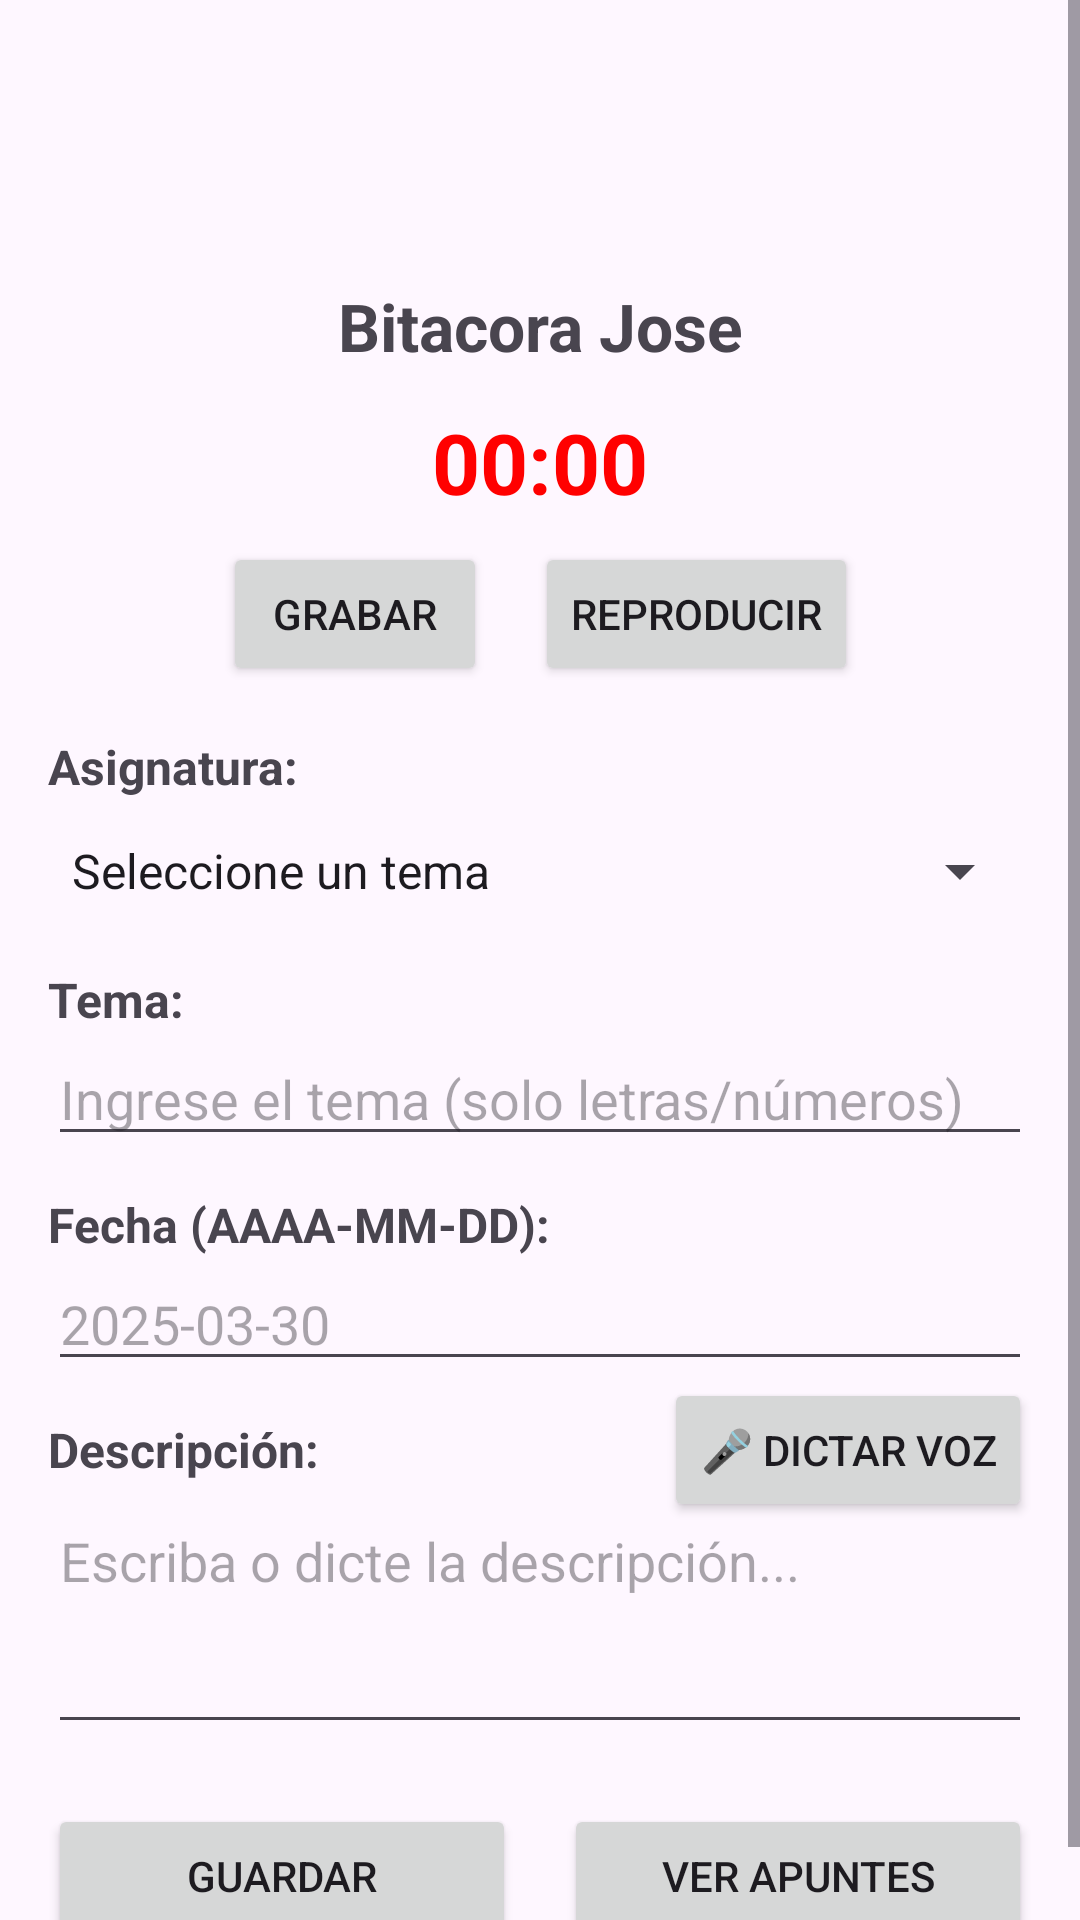

The Android layout XML behind this screen, and the referenced resources:
<!-- AndroidManifest.xml: application theme Theme.Bitacora -->
<!-- res/layout/activity_main.xml -->
<?xml version="1.0" encoding="utf-8"?>
<ScrollView xmlns:android="http://schemas.android.com/apk/res/android"
    xmlns:app="http://schemas.android.com/apk/res-auto"
    xmlns:tools="http://schemas.android.com/tools"
    android:id="@+id/main"
    android:layout_width="match_parent"
    android:layout_height="match_parent"
    android:fillViewport="true"
    tools:context=".MainActivity">

    <androidx.constraintlayout.widget.ConstraintLayout
        android:layout_width="match_parent"
        android:layout_height="wrap_content"
        android:padding="16dp">

        <ImageView
            android:id="@+id/imageView2"
            android:layout_width="0dp"
            android:layout_height="70dp"
            android:contentDescription="Logo"
            app:layout_constraintEnd_toEndOf="parent"
            app:layout_constraintStart_toStartOf="parent"
            app:layout_constraintTop_toTopOf="parent"
            app:srcCompat="@drawable/logo" />

        <TextView
            android:id="@+id/tvTitulo"
            android:layout_width="wrap_content"
            android:layout_height="wrap_content"
            android:layout_marginTop="8dp"
            android:text="@string/Bitacora"
            android:textSize="22sp"
            android:textStyle="bold"
            app:layout_constraintEnd_toEndOf="parent"
            app:layout_constraintStart_toStartOf="parent"
            app:layout_constraintTop_toBottomOf="@id/imageView2" />

        <Chronometer
            android:id="@+id/cronometro"
            android:layout_width="wrap_content"
            android:layout_height="wrap_content"
            android:layout_marginTop="12dp"
            android:textColor="#FF0000"
            android:textSize="28sp"
            android:textStyle="bold"
            app:layout_constraintEnd_toEndOf="parent"
            app:layout_constraintStart_toStartOf="parent"
            app:layout_constraintTop_toBottomOf="@id/tvTitulo" />

        <Button
            android:id="@+id/btnGrabar"
            android:layout_width="wrap_content"
            android:layout_height="wrap_content"
            android:layout_marginTop="8dp"
            android:text="@string/Grabar"
            app:layout_constraintEnd_toStartOf="@id/btnReproducir"
            app:layout_constraintHorizontal_chainStyle="packed"
            app:layout_constraintStart_toStartOf="parent"
            app:layout_constraintTop_toBottomOf="@id/cronometro" />

        <Button
            android:id="@+id/btnReproducir"
            android:layout_width="wrap_content"
            android:layout_height="wrap_content"
            android:layout_marginStart="16dp"
            android:layout_marginTop="8dp"
            android:text="@string/Reproducir"
            app:layout_constraintEnd_toEndOf="parent"
            app:layout_constraintStart_toEndOf="@id/btnGrabar"
            app:layout_constraintTop_toBottomOf="@id/cronometro" />

        <TextView
            android:id="@+id/tvAsignaturaLabel"
            android:layout_width="wrap_content"
            android:layout_height="wrap_content"
            android:layout_marginTop="16dp"
            android:text="Asignatura:"
            android:textSize="16sp"
            android:textStyle="bold"
            app:layout_constraintStart_toStartOf="parent"
            app:layout_constraintTop_toBottomOf="@id/btnGrabar" />

        <Spinner
            android:id="@+id/spinner"
            android:layout_width="0dp"
            android:layout_height="40dp"
            android:layout_marginTop="4dp"
            android:entries="@array/lista_temas"
            app:layout_constraintEnd_toEndOf="parent"
            app:layout_constraintStart_toStartOf="parent"
            app:layout_constraintTop_toBottomOf="@id/tvAsignaturaLabel" />

        <TextView
            android:id="@+id/textView2"
            android:layout_width="wrap_content"
            android:layout_height="wrap_content"
            android:layout_marginTop="12dp"
            android:text="Tema:"
            android:textSize="16sp"
            android:textStyle="bold"
            app:layout_constraintStart_toStartOf="parent"
            app:layout_constraintTop_toBottomOf="@id/spinner" />

        <EditText
            android:id="@+id/TextfieldTema"
            android:layout_width="0dp"
            android:layout_height="wrap_content"
            android:autofillHints=""
            android:hint="Ingrese el tema (solo letras/números)"
            android:inputType="text"
            app:layout_constraintEnd_toEndOf="parent"
            app:layout_constraintStart_toStartOf="parent"
            app:layout_constraintTop_toBottomOf="@id/textView2" />

        <TextView
            android:id="@+id/textView3"
            android:layout_width="wrap_content"
            android:layout_height="wrap_content"
            android:layout_marginTop="12dp"
            android:text="Fecha (AAAA-MM-DD):"
            android:textSize="16sp"
            android:textStyle="bold"
            app:layout_constraintStart_toStartOf="parent"
            app:layout_constraintTop_toBottomOf="@id/TextfieldTema" />

        <EditText
            android:id="@+id/TextfieldFecha"
            android:layout_width="0dp"
            android:layout_height="wrap_content"
            android:autofillHints=""
            android:hint="2025-03-30"
            android:inputType="date"
            app:layout_constraintEnd_toEndOf="parent"
            app:layout_constraintStart_toStartOf="parent"
            app:layout_constraintTop_toBottomOf="@id/textView3" />

        <TextView
            android:id="@+id/textView4"
            android:layout_width="wrap_content"
            android:layout_height="wrap_content"
            android:layout_marginTop="12dp"
            android:text="Descripción:"
            android:textSize="16sp"
            android:textStyle="bold"
            app:layout_constraintStart_toStartOf="parent"
            app:layout_constraintTop_toBottomOf="@id/TextfieldFecha" />

        <Button
            android:id="@+id/btnDictarDescripcion"
            android:layout_width="wrap_content"
            android:layout_height="wrap_content"
            android:text="🎤 Dictar Voz"
            app:layout_constraintBottom_toBottomOf="@id/textView4"
            app:layout_constraintEnd_toEndOf="parent"
            app:layout_constraintTop_toTopOf="@id/textView4" />

        <EditText
            android:id="@+id/TextAreaDescripcion"
            android:layout_width="0dp"
            android:layout_height="wrap_content"
            android:layout_marginTop="4dp"
            android:autofillHints=""
            android:gravity="top|start"
            android:hint="Escriba o dicte la descripción..."
            android:inputType="textMultiLine"
            android:minLines="3"
            app:layout_constraintEnd_toEndOf="parent"
            app:layout_constraintStart_toStartOf="parent"
            app:layout_constraintTop_toBottomOf="@id/textView4" />

        <Button
            android:id="@+id/btnGuardar"
            android:layout_width="0dp"
            android:layout_height="wrap_content"
            android:layout_marginTop="20dp"
            android:layout_marginEnd="8dp"
            android:text="@string/Guardar"
            app:layout_constraintEnd_toStartOf="@id/btnVerApuntes"
            app:layout_constraintStart_toStartOf="parent"
            app:layout_constraintTop_toBottomOf="@id/TextAreaDescripcion" />

        <Button
            android:id="@+id/btnVerApuntes"
            android:layout_width="0dp"
            android:layout_height="wrap_content"
            android:layout_marginStart="8dp"
            android:layout_marginTop="20dp"
            android:text="@string/Verapuntes"
            app:layout_constraintEnd_toEndOf="parent"
            app:layout_constraintStart_toEndOf="@id/btnGuardar"
            app:layout_constraintTop_toBottomOf="@id/TextAreaDescripcion" />

    </androidx.constraintlayout.widget.ConstraintLayout>
</ScrollView>
<!-- resources referenced by this layout -->
<resources>
  <string-array name="lista_temas">
          <item>Seleccione un tema</item>
          <item>Programacion movil I</item>
          <item>Base de datos</item>
          <item>Redes I</item>
          <item>Ingles tecnico</item>
      </string-array>
  <string name="Bitacora">Bitacora Jose</string>
  <string name="Grabar">Grabar</string>
  <string name="Guardar">Guardar</string>
  <string name="Reproducir">Reproducir</string>
  <string name="Verapuntes">Ver apuntes</string>
  <style name="Theme.Bitacora" parent="Base.Theme.Bitacora" />
  <style name="Base.Theme.Bitacora" parent="Theme.Material3.DayNight.NoActionBar">
          
          
      </style>
</resources>
